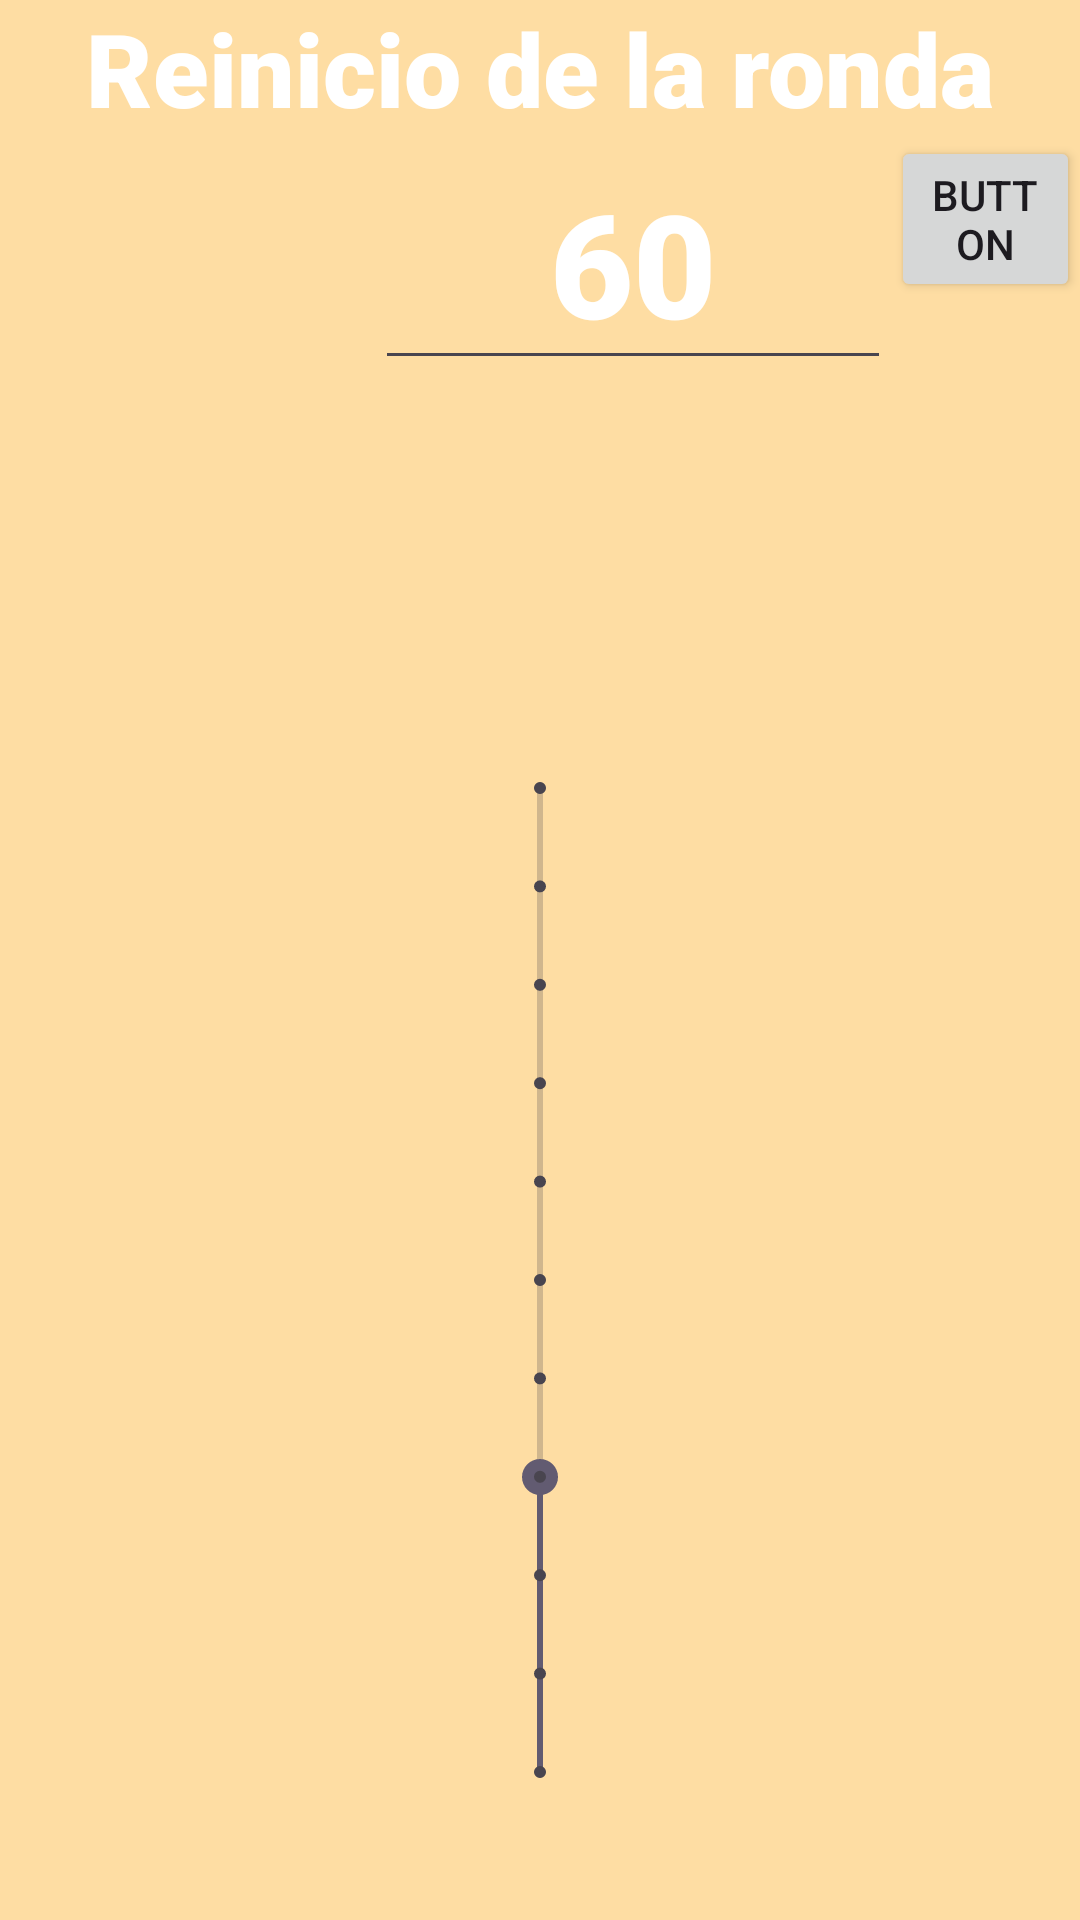

This screen was rendered from an Android layout file. Write that file and the resources it references.
<!-- AndroidManifest.xml: application theme Theme.ProyectoIntervalTimer -->
<!-- res/layout/seleccion_reinicioronda.xml -->
<?xml version="1.0" encoding="utf-8"?>
<androidx.constraintlayout.widget.ConstraintLayout xmlns:android="http://schemas.android.com/apk/res/android"
    xmlns:app="http://schemas.android.com/apk/res-auto"
    xmlns:tools="http://schemas.android.com/tools"
    android:layout_width="match_parent"
    android:layout_height="match_parent"
    android:background="#A6FFD072"
    tools:context=".MainActivity">

    <LinearLayout
        android:layout_width="match_parent"
        android:layout_height="wrap_content"
        android:orientation="vertical"
        app:layout_constraintBottom_toBottomOf="parent"
        app:layout_constraintStart_toStartOf="parent">

        <LinearLayout
            android:layout_width="match_parent"
            android:layout_height="wrap_content"
            android:orientation="vertical">

            <TextView
                android:id="@+id/textView"
                android:layout_width="match_parent"
                android:layout_height="wrap_content"
                android:fontFamily="sans-serif-black"
                android:text="Reinicio de la ronda"
                android:textAlignment="center"
                android:textColor="#FFFFFF"
                android:textSize="34sp" />
        </LinearLayout>

        <LinearLayout
            android:layout_width="match_parent"
            android:layout_height="match_parent"
            android:orientation="horizontal">

            <LinearLayout
                android:layout_width="125dp"
                android:layout_height="match_parent"
                android:orientation="vertical"></LinearLayout>

            <LinearLayout
                android:layout_width="172dp"
                android:layout_height="match_parent"
                android:layout_gravity="center"
                android:orientation="vertical">

                <EditText
                    android:id="@+id/ReinicioRonda"
                    android:layout_width="match_parent"
                    android:layout_height="match_parent"
                    android:layout_gravity="center_horizontal"
                    android:fontFamily="sans-serif-black"
                    android:gravity="center_horizontal|center_vertical"
                    android:text="60"
                    android:textColor="#FFFFFF"
                    android:textSize="48sp" />
            </LinearLayout>

            <LinearLayout
                android:layout_width="match_parent"
                android:layout_height="match_parent"
                android:orientation="vertical">

                <Button
                    android:id="@+id/EditarTiempo"
                    android:layout_width="wrap_content"
                    android:layout_height="wrap_content"
                    android:layout_gravity="left|center_vertical"
                    android:text="Button" />
            </LinearLayout>
        </LinearLayout>

        <LinearLayout
            android:layout_width="match_parent"
            android:layout_height="600dp"
            android:orientation="vertical">

            <SeekBar
                android:id="@+id/seekBarTrabajo"
                style="@style/Widget.AppCompat.SeekBar.Discrete"
                android:layout_width="match_parent"
                android:layout_height="match_parent"
                android:max="10"
                android:progress="3"
                android:rotation="270"

                />

        </LinearLayout>

    </LinearLayout>
</androidx.constraintlayout.widget.ConstraintLayout>
<!-- resources referenced by this layout -->
<resources>
  <style name="Theme.ProyectoIntervalTimer" parent="Base.Theme.ProyectoIntervalTimer" />
  <style name="Base.Theme.ProyectoIntervalTimer" parent="Theme.Material3.DayNight.NoActionBar">
          
          
      </style>
</resources>
